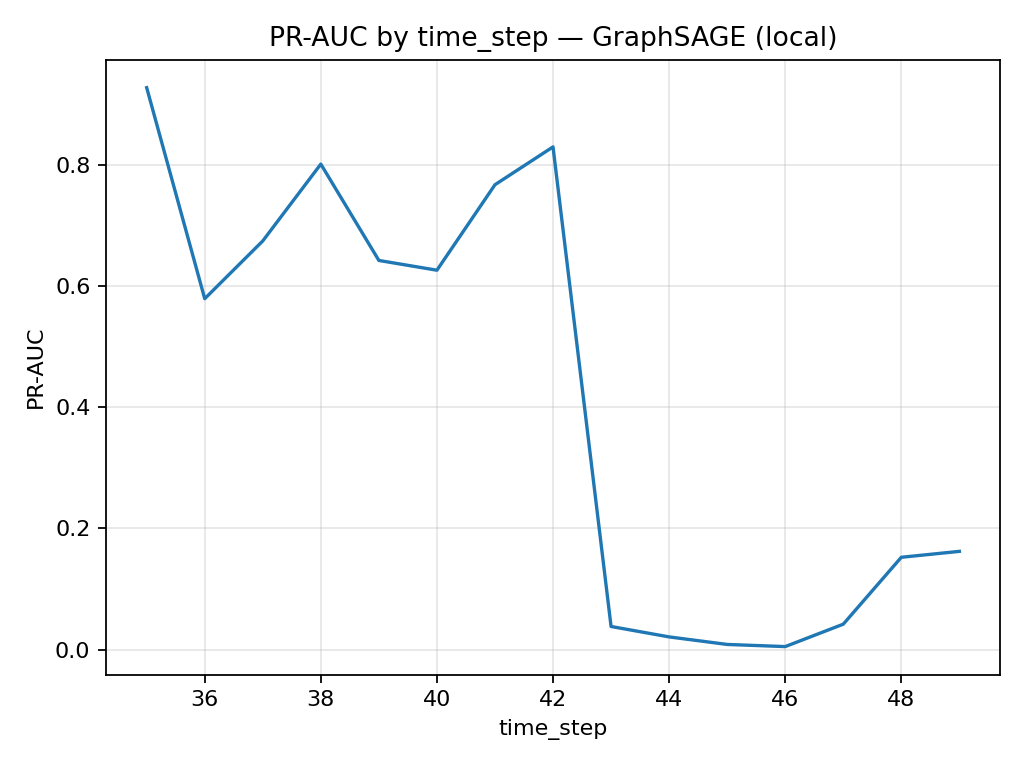

The file beside this chart, header and first rows:
time_step, pr_auc, n, pos
35, 0.9269, 1341, 182
36, 0.5788, 1708, 33
37, 0.6741, 498, 40
38, 0.8009, 756, 111
39, 0.6419, 1183, 81
40, 0.6258, 1211, 112
41, 0.7668, 1132, 116
42, 0.8293, 2154, 239
43, 0.03801, 1370, 24
44, 0.02083, 1591, 24
45, 0.008386, 1221, 5
46, 0.004861, 712, 2
47, 0.04183, 846, 22
48, 0.1522, 471, 36
49, 0.162, 476, 56
